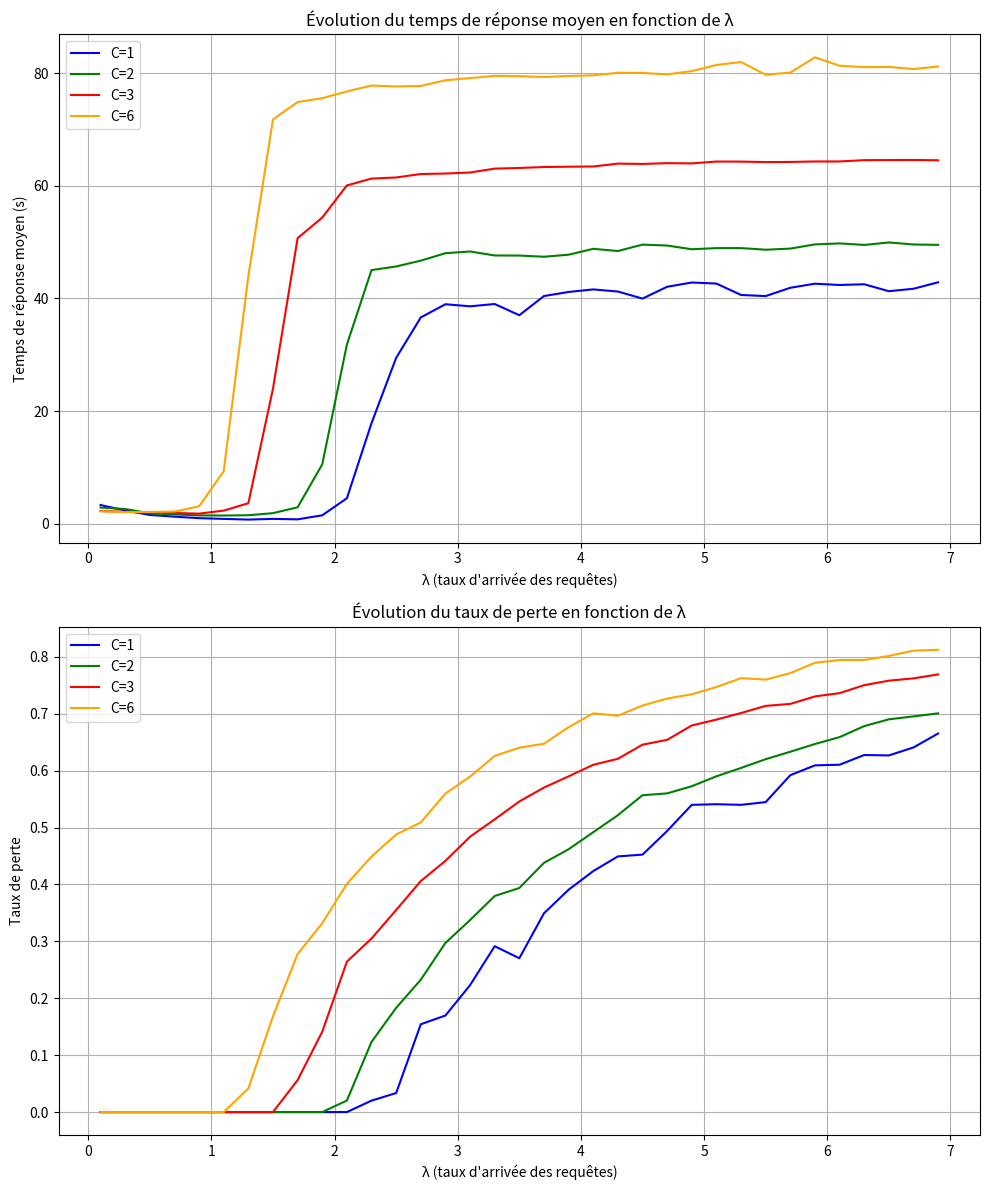

This figure's Python source:
from heapq import heappush, heappop
import random
import time
import numpy as np
import matplotlib.pyplot as plt

class Echeancier:
    def __init__(self):
        self.events = []  # File de priorité des événements
        self.temps_actuel = 0
        self.historique = []
        # Plus petit = plus prioritaire
        self.priorites = {"FIN": 0, "ROUTAGE": 1, "ARRIVEE": 2}

    def ajouter_evenement(self, temps, type_evt, details=None):
        # Le heap trie d'abord par temps, puis par priorité si temps égaux
        heappush(self.events, (temps, self.priorites[type_evt], type_evt, details))

    def prochain_evenement(self):
        if self.events:
            temps, _, type_evt, details = heappop(self.events)
            self.temps_actuel = temps
            return temps, type_evt, details
        return None

def simulation(lambda_client, nb_groupes, duree_max):
    """Simule la ferme de serveurs
    Args:
        lambda_client: taux d'arrivée des requêtes
        nb_groupes: nombre de groupes de serveurs (1,2,3 ou 6)
        duree_max: durée de simulation
    Returns:
        temps_moyen, taux_perte
    """
    # Paramètres de service selon le nombre de groupes
    lambda_map = {1:4/20, 2:7/20, 3:10/20, 6:14/20}
    lambda_serv = lambda_map[nb_groupes]
    temps_routage = (nb_groupes - 1) / nb_groupes

    # État du système
    ech = Echeancier()
    file_routeur = []  # File d'attente du routeur
    serveurs_occupe = [False] * (12//nb_groupes) * nb_groupes  # État des serveurs
    nb_total = 0      # Nombre total de requêtes
    nb_pertes = 0     # Nombre de requêtes perdues
    historique = {}   # Pour calculer les temps de réponse
    id_requete = 0
    stop = 0
    en_routage = None # Indique si le routeur est occupé

    # Programme l'arrivée de la première requête
    ech.ajouter_evenement(0, "ARRIVEE", id_requete)

    # Boucle principale
    while ech.temps_actuel < duree_max:
        stop += 1
        temps, evt_type, details = ech.prochain_evenement()
        
        # print(f"Temps: {temps:.2f}, Événement: {evt_type}, Détails: {details}")
        match evt_type:
            case "ARRIVEE":
                # Nouvelle requête
                nb_total += 1

                if len(file_routeur) < 100: # + nb de serveurs occupés
                    # print("Requête acceptée: taille de la file:", len(file_routeur))
                    spe = random.randint(0, nb_groupes-1)  # Spécialisation aléatoire
                    file_routeur.append((spe, temps, details))  # (spécialisation, temps_arrivee, id_requete)
                    historique[temps] = {"entree": temps, "debut_service": None, "fin": None}
                    if en_routage == None:
                        # Si la file n'est pas vide, programme le routage
                        ech.ajouter_evenement(temps + temps_routage, "ROUTAGE", (spe, details))
                        en_routage = (spe, details)

                else:
                    # print("Requête perdue")
                    nb_pertes += 1

                id_requete += 1
                # Programme prochaine arrivée
                ech.ajouter_evenement(temps + random.expovariate(lambda_client), "ARRIVEE", id_requete)
                # print(file_routeur)

            case "ROUTAGE":
                # print(f"ROUTAGE {en_routage}")
                
                if file_routeur:
                    spe, t_arr, id = file_routeur[0]
                    # print(f"details: {id}")
                    if details[1] != id:
                        # print(f"Erreur de routage: {details[1]} != {id}")
                        time.sleep(2)
                    # Cherche un serveur libre dans le bon groupe
                    debut_groupe = spe * (12//nb_groupes)
                    fin_groupe = debut_groupe + (12//nb_groupes)
                    serveur_trouve = False
                    for i in range(debut_groupe, fin_groupe):
                        if not serveurs_occupe[i]:
                            # print(f"Serveur {i} libre, traitement de la requête")
                            # Serveur trouvé
                            serveurs_occupe[i] = True
                            file_routeur.pop(0)
                            t_fin = temps + random.expovariate(lambda_serv)
                            ech.ajouter_evenement(t_fin, "FIN", (i, details))
                            historique[t_arr]["debut_service"] = temps
                            # Programme routage suivant si file non vide
                            if len(file_routeur) > 0:
                                next = file_routeur[0]
                                ech.ajouter_evenement(temps + temps_routage, "ROUTAGE", (next[0], next[2]))
                            else:
                                # Si la file est vide, on remet en attente le routage
                                en_routage = None
                            serveur_trouve = True
                            break
                        
                    if not serveur_trouve:  # Si aucun serveur libre trouvé
                        # print("Aucun serveur libre, requête en attente")
                        for evt in ech.events:
                            if evt[2] == "FIN":
                                ech.ajouter_evenement(evt[0], "ROUTAGE", details)
                                break
                                

            case "FIN":
                # print("details", details)
                serveur_id = details[0]

                # Libère le serveur
                serveurs_occupe[serveur_id] = False
                historique[t_arr]["fin"] = temps
                # Si file non vide, programme routage
        # print(ech.events)
        # print("")
    # Calcul statistiques
    temps_reponse = []
    for infos in historique.values():
        if infos["fin"] is not None:  # Requête complétée
            temps_reponse.append(infos["fin"] - infos["entree"])
    temps_moyen = np.mean(temps_reponse) if temps_reponse else 0
    taux_perte = nb_pertes / nb_total if nb_total > 0 else 0

    return temps_moyen, taux_perte

if __name__ == "__main__":
    # Définition des paramètres
    lambdas = np.arange(0.1, 7.1, 0.2)  # Valeurs de lambda à tester
    nb_groupes_list = [1, 2, 3, 6]      # Valeurs de C
    couleurs = ['blue', 'green', 'red', 'orange']  # Couleurs pour chaque C
    
    # Création de deux subplots
    fig, (ax1, ax2) = plt.subplots(2, 1, figsize=(10, 12))
    
    # Pour chaque valeur de C
    for i, C in enumerate(nb_groupes_list):
        temps_reponse = []
        taux_pertes = []
        # Pour chaque valeur de lambda
        for lb in lambdas:
            tr, tp = simulation(lb, C, 1000)
            temps_reponse.append(tr)
            taux_pertes.append(tp)
            print(f"C={C}, λ={lb:.1f}, TR={tr:.2f}, TP={tp:.2%}")
        
        # Tracer les courbes pour cette valeur de C
        ax1.plot(lambdas, temps_reponse, '-', color=couleurs[i], label=f"C={C}")
        ax2.plot(lambdas, taux_pertes, '-', color=couleurs[i], label=f"C={C}")
    
    # Paramètres du premier subplot (temps de réponse)
    ax1.set_xlabel("λ (taux d'arrivée des requêtes)")
    ax1.set_ylabel("Temps de réponse moyen (s)")
    ax1.set_title("Évolution du temps de réponse moyen en fonction de λ")
    ax1.grid(True)
    ax1.legend()
    
    # Paramètres du second subplot (taux de perte)
    ax2.set_xlabel("λ (taux d'arrivée des requêtes)")
    ax2.set_ylabel("Taux de perte")
    ax2.set_title("Évolution du taux de perte en fonction de λ")
    ax2.grid(True)
    ax2.legend()
    
    # Ajuster l'espacement entre les subplots
    plt.tight_layout()
    plt.show()